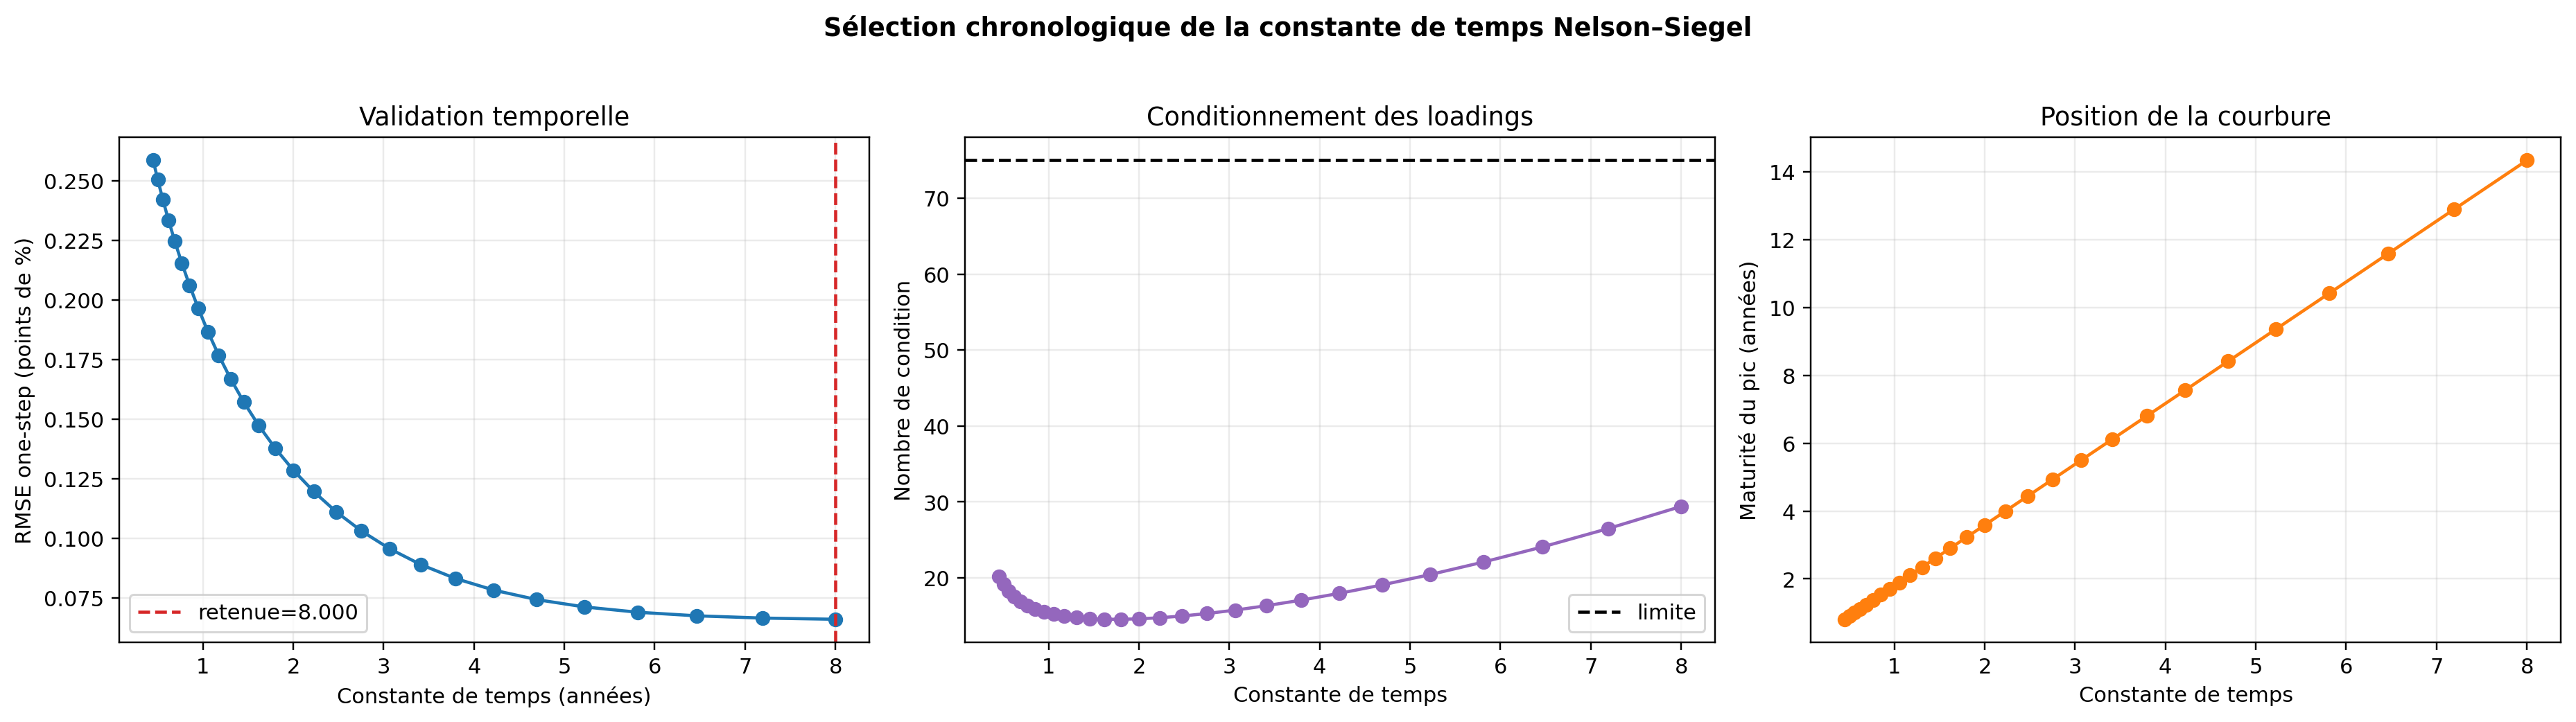

Values plotted in this chart, from the file beside it:
validation_rmse_unit, decay_time, validation_rmse, condition_number, curvature_peak_years, admissible
decimal, 0.45, 0.002586, 20.18, 0.8068, True
decimal, 0.5006, 0.002505, 19.14, 0.8976, True
decimal, 0.5569, 0.002422, 18.26, 0.9986, True
decimal, 0.6196, 0.002336, 17.51, 1.111, True
decimal, 0.6893, 0.002247, 16.88, 1.236, True
decimal, 0.7668, 0.002156, 16.35, 1.375, True
decimal, 0.853, 0.002062, 15.9, 1.529, True
decimal, 0.949, 0.001966, 15.52, 1.702, True
decimal, 1.056, 0.001868, 15.21, 1.893, True
decimal, 1.174, 0.001769, 14.96, 2.106, True
decimal, 1.307, 0.00167, 14.76, 2.343, True
decimal, 1.454, 0.001572, 14.62, 2.606, True
decimal, 1.617, 0.001474, 14.55, 2.899, True
decimal, 1.799, 0.001379, 14.54, 3.225, True
decimal, 2.001, 0.001286, 14.6, 3.588, True
decimal, 2.226, 0.001197, 14.74, 3.992, True
decimal, 2.477, 0.001111, 14.97, 4.441, True
decimal, 2.755, 0.001031, 15.3, 4.94, True
decimal, 3.065, 0.0009573, 15.75, 5.496, True
decimal, 3.41, 0.0008907, 16.32, 6.114, True
decimal, 3.794, 0.0008324, 17.05, 6.802, True
decimal, 4.22, 0.0007832, 17.96, 7.567, True
decimal, 4.695, 0.0007434, 19.07, 8.418, True
decimal, 5.223, 0.0007129, 20.43, 9.365, True
decimal, 5.811, 0.0006907, 22.07, 10.42, True
decimal, 6.464, 0.0006756, 24.07, 11.59, True
decimal, 7.191, 0.0006661, 26.48, 12.89, True
decimal, 8.0, 0.000661, 29.41, 14.34, True
